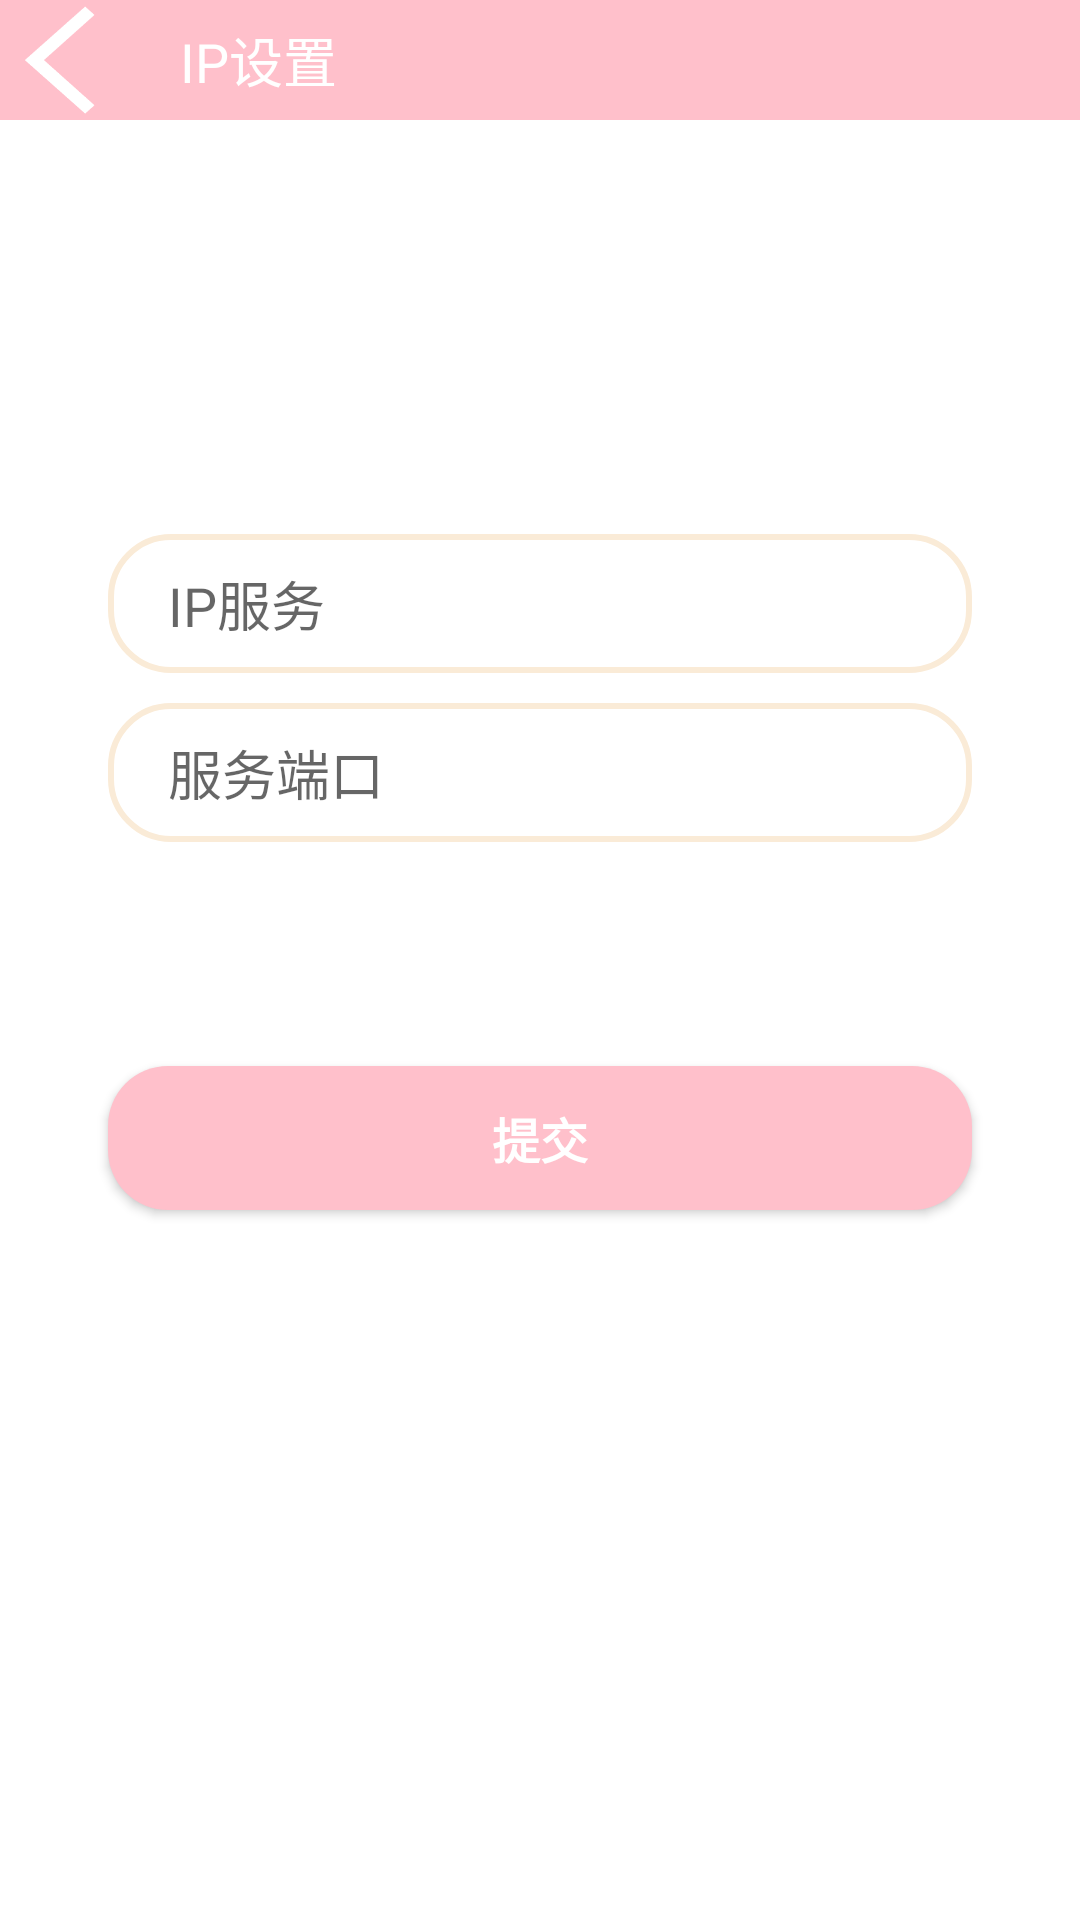

Produce the Android XML layout that renders to this screen, including the resource entries it uses.
<!-- AndroidManifest.xml: application theme Theme.BigHomework -->
<!-- res/layout/system_setting.xml -->
<?xml version="1.0" encoding="utf-8"?>
<androidx.constraintlayout.widget.ConstraintLayout xmlns:android="http://schemas.android.com/apk/res/android"
    xmlns:app="http://schemas.android.com/apk/res-auto"
    xmlns:tools="http://schemas.android.com/tools"
    android:layout_width="match_parent"
    android:layout_height="match_parent">
    <ImageButton
        android:id="@+id/return_button"
        android:layout_width="40sp"
        android:layout_height="40sp"

        android:src="@drawable/arrow_return"
        android:background="@color/pink"

        android:scaleType="fitXY"

        app:layout_constraintStart_toStartOf="parent"
        app:layout_constraintTop_toTopOf="parent"
        />

    <EditText
        android:id="@+id/setting_title"

        android:layout_width="416dp"
        android:layout_height="40dp"

        android:background="@color/pink"
        android:paddingLeft="20dp"
        android:paddingTop="5dp"

        android:paddingBottom="5dp"
        android:text="@string/IP_setting"
        android:textColor="@color/white"


        app:layout_constraintStart_toEndOf="@+id/return_button"
        app:layout_constraintTop_toTopOf="parent"
        />

    <EditText
        android:id="@+id/IP_services"

        android:hint="@string/IP_services"
        android:inputType="text"

        android:layout_width="0dp"
        android:layout_height="wrap_content"
        android:background="@drawable/edit_text_bg"

        app:layout_constraintWidth_percent="0.8"
        app:layout_constraintVertical_bias="0.3"
        app:layout_constraintHorizontal_bias="0.5"

        android:paddingLeft="20dp"
        android:paddingBottom="10dp"
        android:paddingTop="10dp"

        app:layout_constraintEnd_toEndOf="parent"
        app:layout_constraintBottom_toBottomOf="parent"
        app:layout_constraintStart_toStartOf="parent"
        app:layout_constraintTop_toTopOf="parent"
        />
    <EditText
        android:id="@+id/service_port"

        android:hint="@string/service_port"
        android:inputType="text"

        android:layout_width="0dp"
        android:layout_height="wrap_content"
        android:background="@drawable/edit_text_bg"

        app:layout_constraintWidth_percent="0.8"
        app:layout_constraintVertical_bias="0"
        app:layout_constraintHorizontal_bias="0.5"

        android:paddingLeft="20dp"
        android:paddingBottom="10dp"
        android:paddingTop="10dp"

        app:layout_constraintEnd_toEndOf="parent"
        app:layout_constraintBottom_toBottomOf="parent"
        app:layout_constraintStart_toStartOf="parent"
        app:layout_constraintTop_toBottomOf="@+id/IP_services"
        android:layout_marginTop="10dp"
        />

    <Button
        android:id="@+id/submit"
        android:layout_width="0dp"
        android:layout_height="wrap_content"

        app:layout_constraintWidth_percent="0.8"
        app:layout_constraintVertical_bias="0.6"

        android:text = "@string/submit"
        android:textSize="16sp"
        android:textStyle="bold"
        android:background="@drawable/button_bg"
        android:textColor="@color/white"

        app:layout_constraintEnd_toEndOf="parent"
        app:layout_constraintBottom_toBottomOf="parent"
        app:layout_constraintStart_toStartOf="parent"
        app:layout_constraintTop_toTopOf="parent"
        />


</androidx.constraintlayout.widget.ConstraintLayout>
<!-- resources referenced by this layout -->
<resources>
  <color name="pink">#FFFFC0CB</color>
  <color name="white">#FFFFFFFF</color>
  <!-- drawable arrow_return: png bitmap (drawable, 3125 bytes) -->
  <!-- drawable button_bg (drawable-v24) -->
  <?xml version="1.0" encoding="utf-8"?>
  
  <shape xmlns:android="http://schemas.android.com/apk/res/android">
      <corners android:radius="20dp"/>
      <solid android:color="@color/pink"/>
  </shape>
  <!-- drawable edit_text_bg (drawable-v24) -->
  <?xml version="1.0" encoding="utf-8"?>
  
  <shape xmlns:android="http://schemas.android.com/apk/res/android">
      <corners android:radius="20dp"/>
      <stroke
          android:width="2dp"
          android:color="@color/antiqueWhite"/>
  </shape>
  <string name="IP_services">IP服务</string>
  <string name="IP_setting">IP设置</string>
  <string name="service_port">服务端口</string>
  <string name="submit">提交</string>
  <style name="Theme.BigHomework" parent="Theme.MaterialComponents.DayNight.NoActionBar">
          
          <item name="colorPrimary">@color/pink</item>
          <item name="colorPrimaryVariant">@color/pink</item>
          <item name="colorOnPrimary">@color/pink</item>
          
          <item name="colorSecondary">@color/teal_200</item>
          <item name="colorSecondaryVariant">@color/teal_700</item>
          <item name="colorOnSecondary">@color/black</item>
          
          <item name="android:statusBarColor">?attr/colorPrimaryVariant</item>
          
      </style>
  <color name="antiqueWhite">#FFFAEBD7</color>
  <color name="teal_200">#FF03DAC5</color>
  <color name="teal_700">#FF018786</color>
  <color name="black">#FF000000</color>
</resources>
